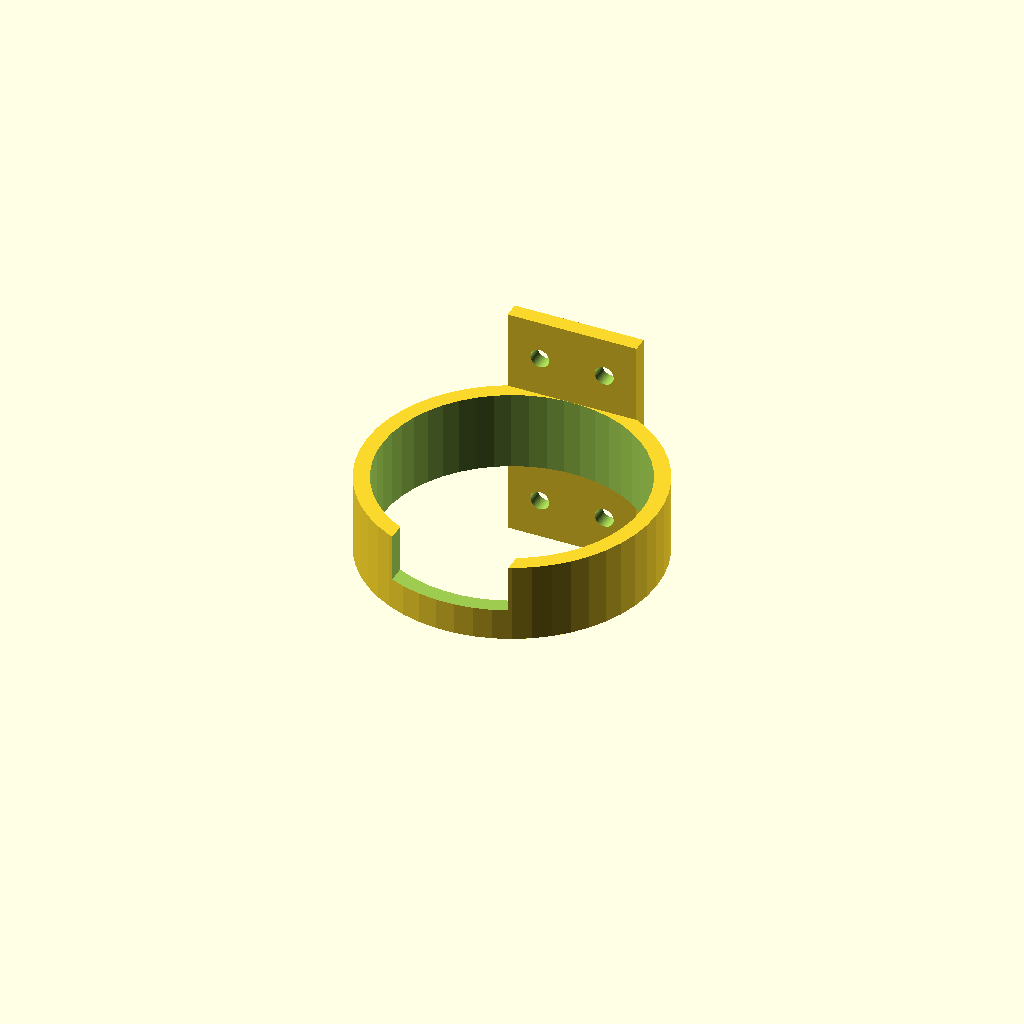
Cell 1 — every parameter at its default value.
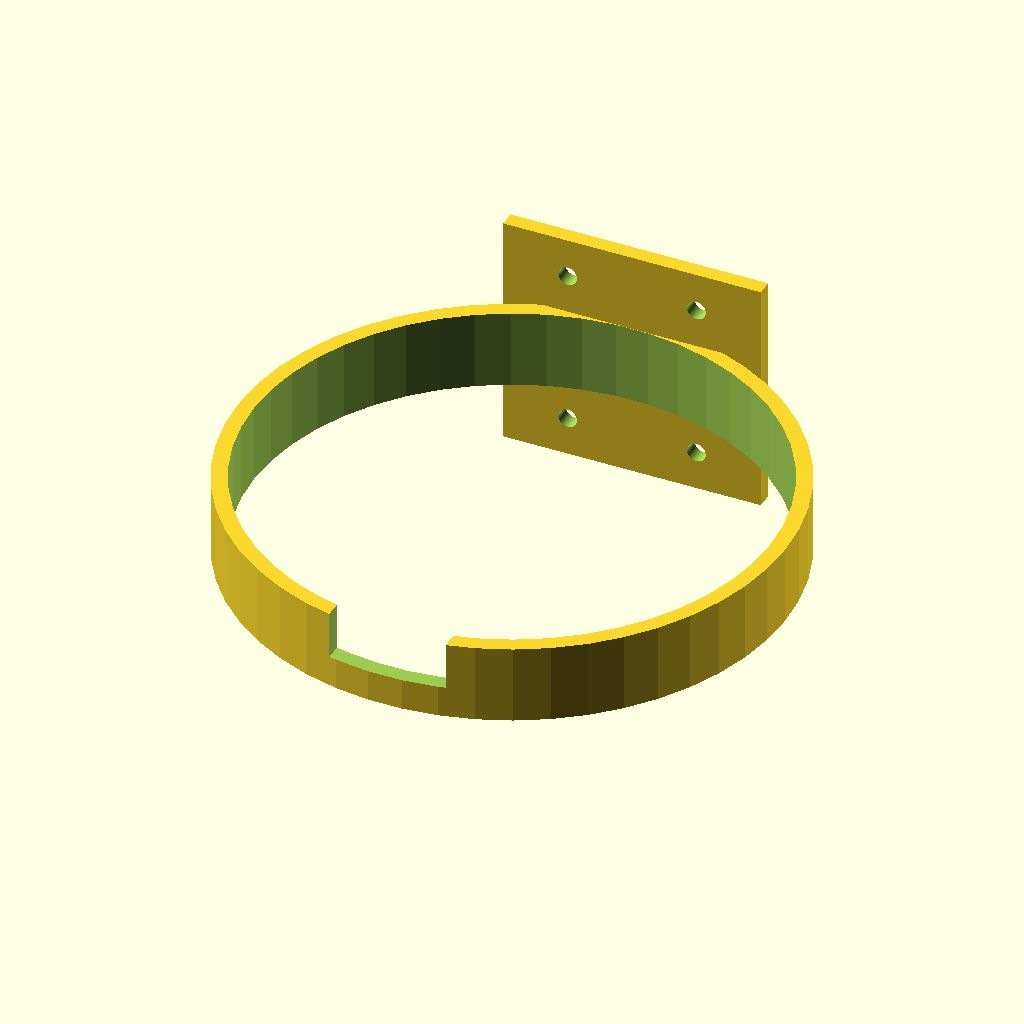
Cell 2: diameter = 164 (everything else at default).
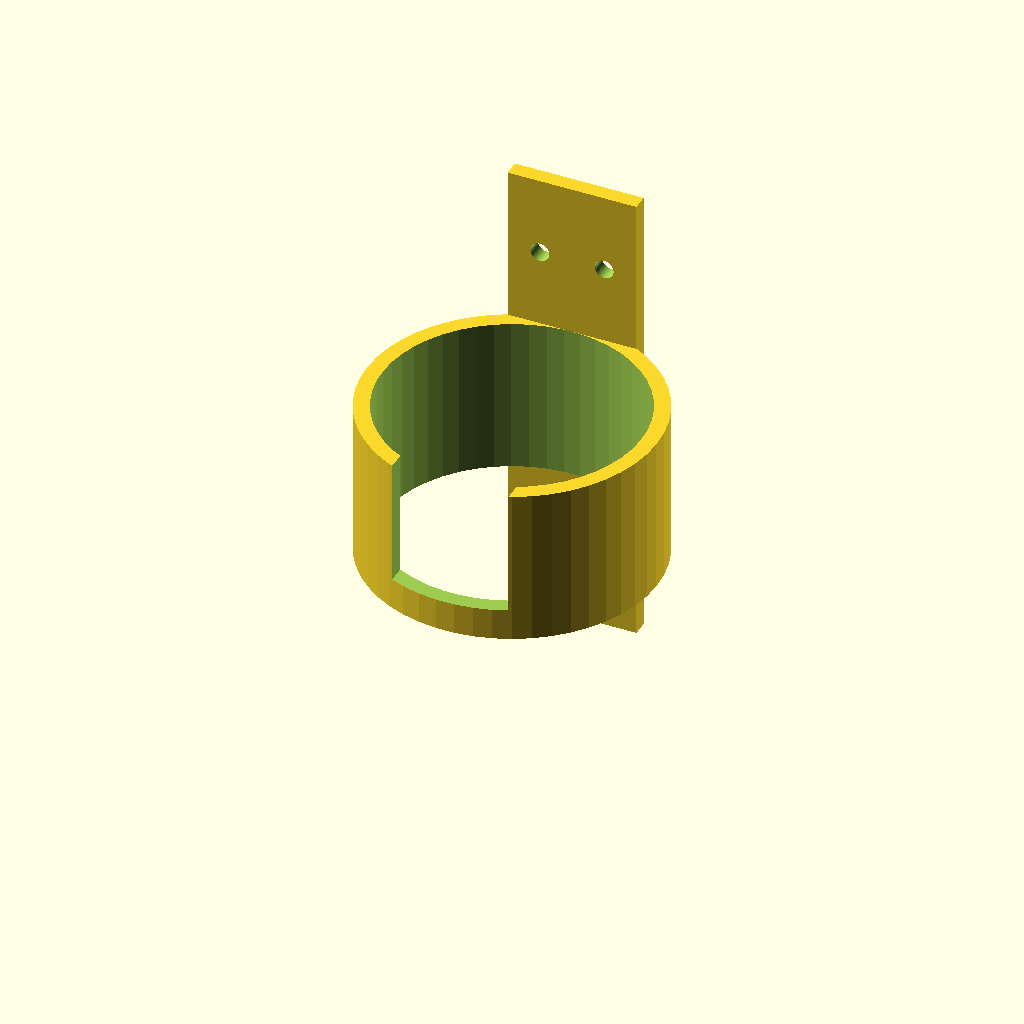
Cell 3: height = 50 (everything else at default).
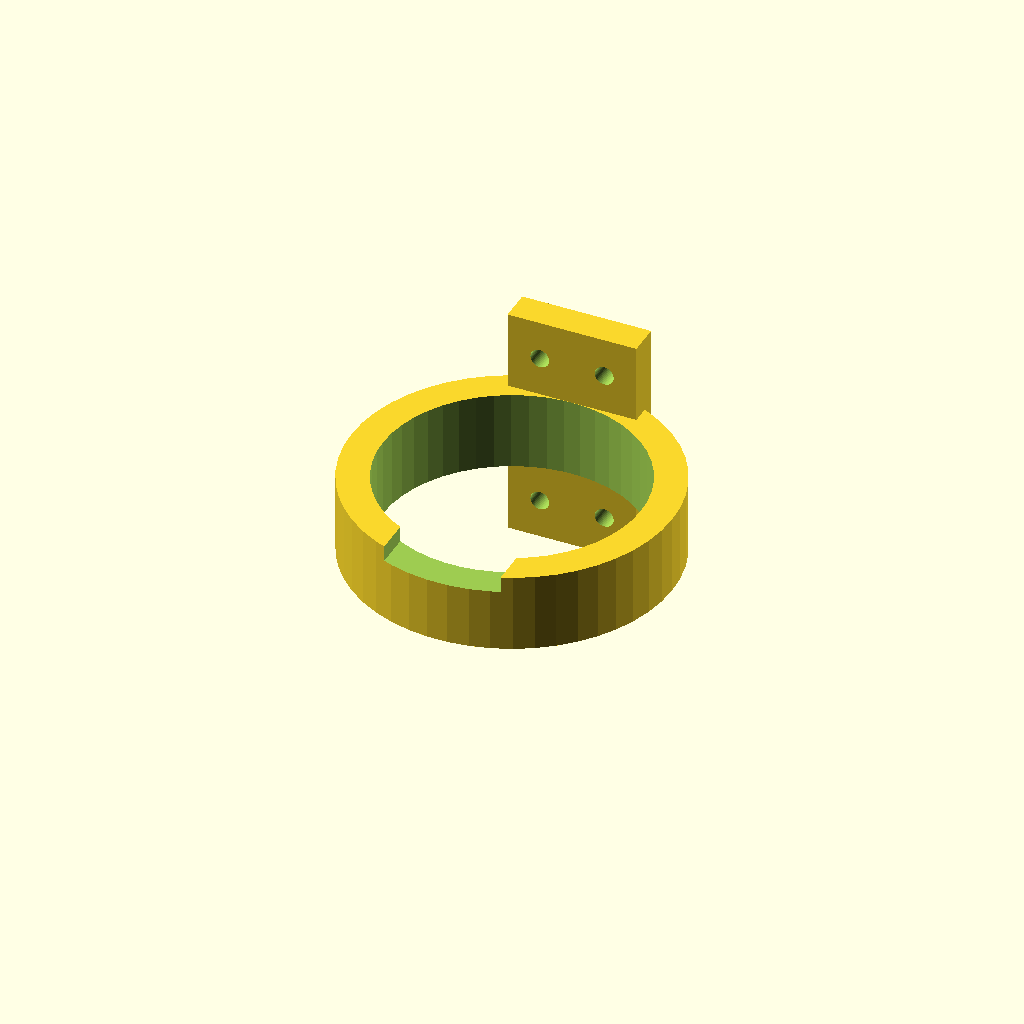
Cell 4: the same model with materialThickness = 10.
All cells are drawn from one camera (rotation 55°, 0°, 25°, orthographic, colour scheme Cornfield), so only the parameter changes between them.
Source of the model, inputs/thingiverse/thing-3585046/files/HotAirGunHolder.scad:
$fn=50;

diameter = 82;
handleThickness = 37;
height = 25;

mountingScrewDiameter = 5;

materialThickness = 5;

difference()
{
	cylinder(d=diameter + materialThickness*2, h=height);
	translate([0,0,-1])
		cylinder(d=diameter, h=height+2);	
	translate([-handleThickness/2,-diameter/2-materialThickness-1,materialThickness*2])
		cube([handleThickness, materialThickness*2+1, height-materialThickness+1]);
}

translate([-diameter/4,diameter/2,-height])
	difference()
	{
		cube([diameter/2, materialThickness, 3*height]);
		
		translate([diameter/8,materialThickness+1,height/2])
			rotate([90,0,0])
				cylinder(h=materialThickness+2, d=mountingScrewDiameter*1.2);
		
		translate([3*diameter/8,materialThickness+1,height/2])
			rotate([90,0,0])
				cylinder(h=materialThickness+2, d=mountingScrewDiameter*1.2);
		
		translate([diameter/8,materialThickness+1,5*height/2])
			rotate([90,0,0])
				cylinder(h=materialThickness+2, d=mountingScrewDiameter*1.2);
		
		translate([3*diameter/8,materialThickness+1,5*height/2])
			rotate([90,0,0])
				cylinder(h=materialThickness+2, d=mountingScrewDiameter*1.2);
	}
Parameter table extracted from the source (name, type, default, range or options):
diameter: number, default 82
handleThickness: number, default 37
height: number, default 25
mountingScrewDiameter: number, default 5
materialThickness: number, default 5
